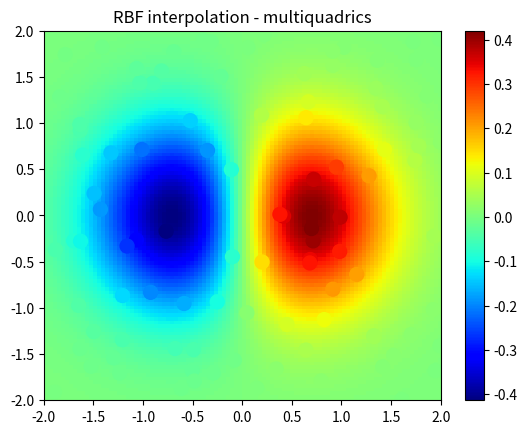

Here is the Python script that generated this plot:
import numpy as np
from scipy.interpolate import Rbf
import matplotlib.pyplot as plt
from matplotlib import cm
import pprint

# 2-d tests - setup scattered data
x = np.random.rand(100) * 4.0-2.0
y = np.random.rand(100) * 4.0-2.0
z = x*np.exp(-x ** 2 - y ** 2)
ti = np.linspace(-2.0, 2.0, 100)
XI, YI = np.meshgrid(ti, ti)

# use RBF
rbf = Rbf(x, y, z, epsilon=2)
ZI = rbf(XI, YI)

# plot the result
plt.subplot(1, 1, 1)
plt.pcolor(XI, YI, ZI, cmap=cm.jet)
plt.scatter(x, y, 100, z, cmap=cm.jet)
plt.title('RBF interpolation - multiquadrics')
plt.xlim(-2, 2)
plt.ylim(-2, 2)
plt.colorbar()
plt.show()